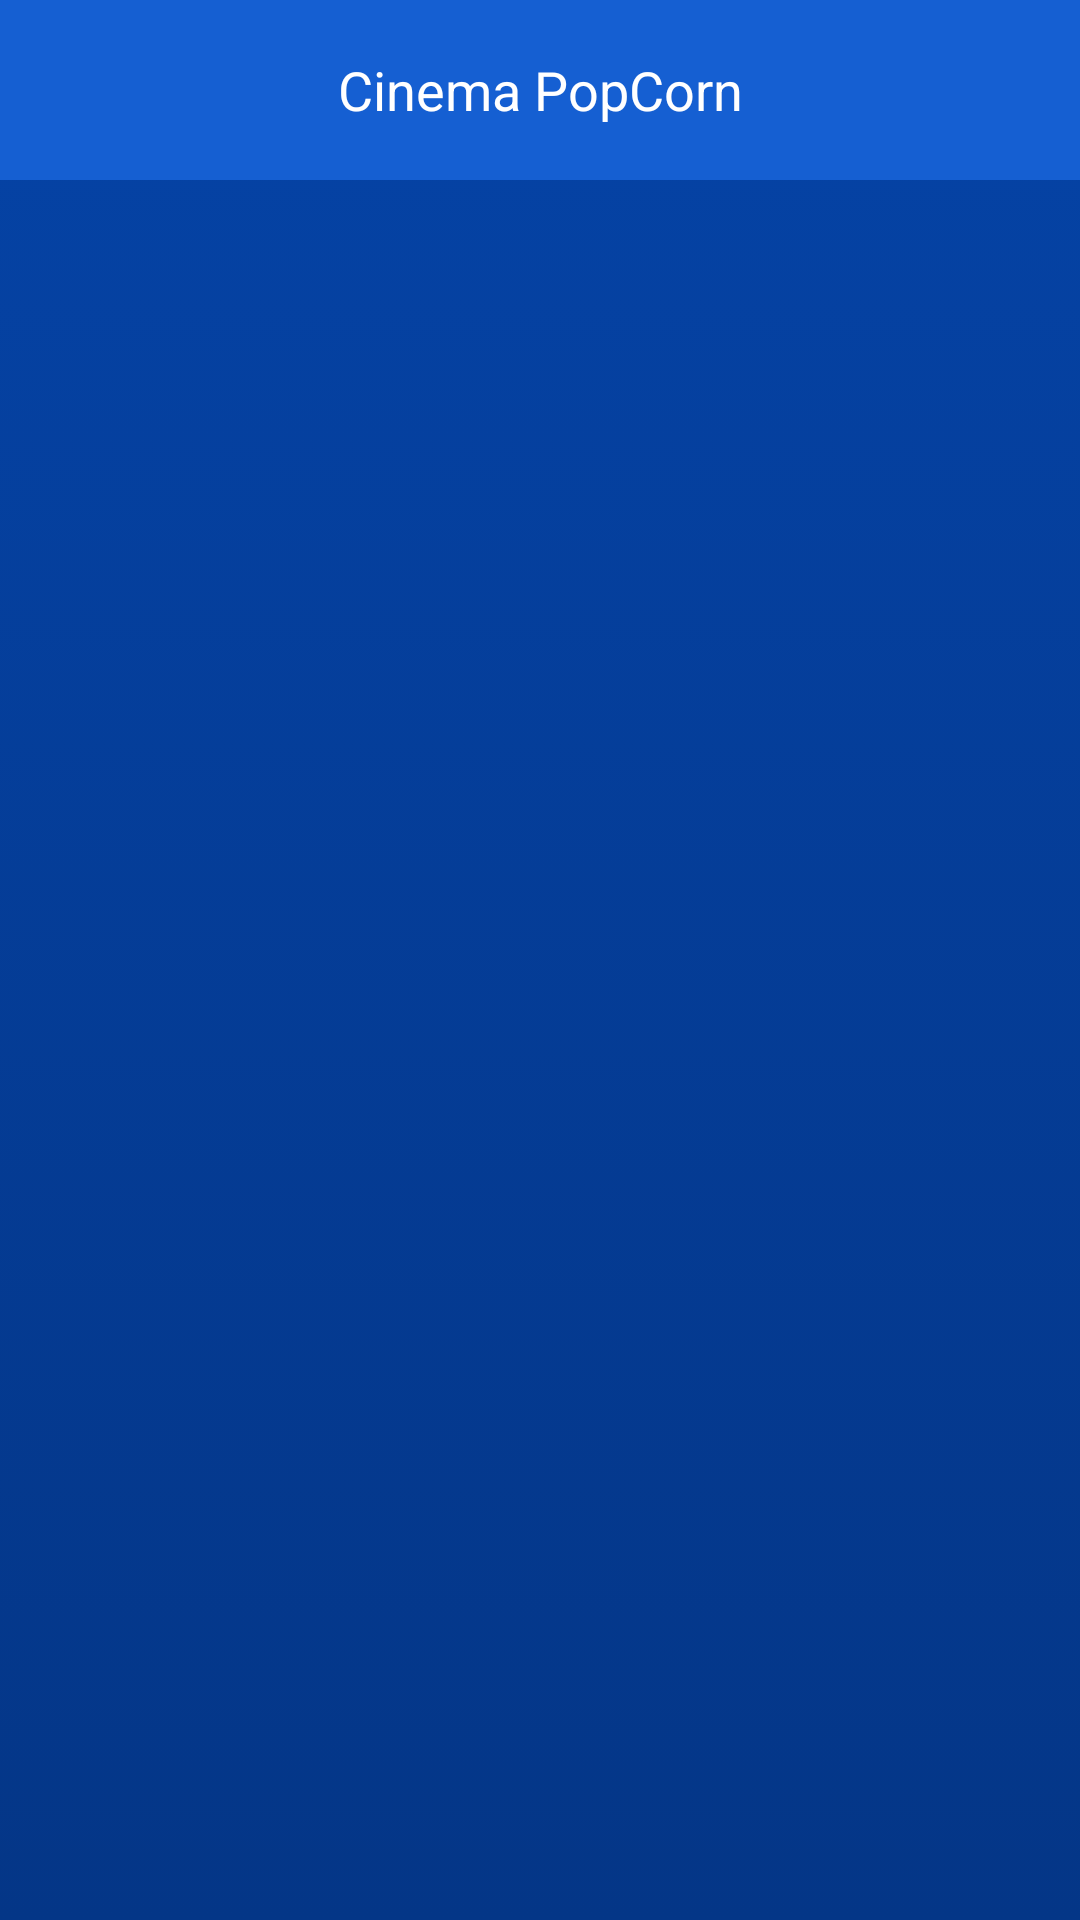

Write the Android layout XML for this screen, with the resource values it uses.
<!-- AndroidManifest.xml: application theme Theme.Peliculas -->
<!-- res/layout/activity_main.xml -->
<?xml version="1.0" encoding="utf-8"?>
<LinearLayout xmlns:android="http://schemas.android.com/apk/res/android"
    xmlns:app="http://schemas.android.com/apk/res-auto"
    xmlns:tools="http://schemas.android.com/tools"
    android:layout_width="match_parent"
    android:layout_height="match_parent"
    android:orientation="vertical"
    android:background="@drawable/bg_color"
    tools:context=".MainActivity">

    <TextView
        android:layout_width="match_parent"
        android:layout_height="60dp"
        android:text="Cinema PopCorn"
        android:textSize="18dp"
        android:gravity="center"
        android:background="@color/cinema_blue"
        android:textColor="@color/white"
        app:layout_constraintBottom_toBottomOf="parent"
        app:layout_constraintLeft_toLeftOf="parent"
        app:layout_constraintRight_toRightOf="parent"
        app:layout_constraintTop_toTopOf="parent" />

    <ListView
        android:id="@+id/movieList"
        android:layout_width="match_parent"
        android:layout_height="match_parent"/>


</LinearLayout>
<!-- resources referenced by this layout -->
<resources>
  <color name="cinema_blue">#155fd2</color>
  <color name="white">#FFFFFFFF</color>
  <!-- drawable bg_color (drawable) -->
  <?xml version="1.0" encoding="utf-8"?>
  <selector xmlns:android="http://schemas.android.com/apk/res/android">
      <item>
          <shape>
              <gradient android:angle="90" android:startColor="@color/cinema_dark_blue" android:endColor="@color/cinema_dark_blue2" android:type="linear"/>
          </shape>
      </item>
  </selector>
  <style name="Theme.Peliculas" parent="Theme.MaterialComponents.DayNight.NoActionBar">
          
          <item name="colorPrimary">@color/cinema_blue</item>
          <item name="colorPrimaryVariant">@color/cinema_blue</item>
          <item name="colorOnPrimary">@color/black</item>
          
          <item name="colorSecondary">@color/teal_200</item>
          <item name="colorSecondaryVariant">@color/teal_200</item>
          <item name="colorOnSecondary">@color/black</item>
          
          <item name="android:statusBarColor" tools:targetApi="l">?attr/colorPrimaryVariant</item>
          
      </style>
  <color name="cinema_dark_blue">#043687</color>
  <color name="cinema_dark_blue2">#0543a6</color>
  <color name="black">#FF000000</color>
  <color name="teal_200">#FF03DAC5</color>
</resources>
